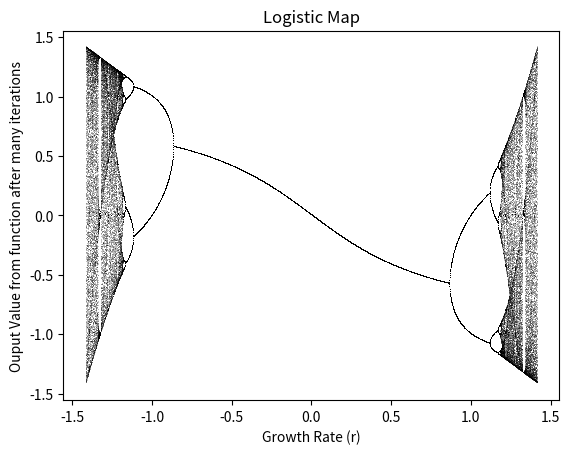

The script that saved this image:
import matplotlib.pyplot as plt 
import array as arr
import random
import numpy as np
import math

itr = 10

randNum = arr.array('d')
growthRate = arr.array('d')

# TODO: Calculate Figenbaum's constant

def func(x,r):
  return r*(x*x-1)

def rando(ini,r):

	x = ini
	for i in range(0,itr):
		x = func(x,r)

	for i in range(0,100):
		x = func(x,r)
		randNum.append(x)
		growthRate.append(r)
def func1(x,r):
  return r*(100-x*x)

def rando1(ini,r):

	x = ini
	for i in range(0,itr):
		x = func1(x,r)

	for i in range(0,100):
		x = func1(x,r)
		randNum.append(x)
		growthRate.append(r)
def plotFunc(r):
	x = np.linspace(-3,3,100)
	y = func(x,r)

	fig = plt.figure()
	ax = fig.add_subplot(1, 1, 1)
	ax.spines['left'].set_position('center')
	ax.spines['bottom'].set_position('zero')
	ax.spines['right'].set_color('none')
	ax.spines['top'].set_color('none')
	ax.xaxis.set_ticks_position('bottom')
	ax.yaxis.set_ticks_position('left')

	plt.plot(x, y,'r')
	plt.plot(x,func(func(x,r),r))
	plt.plot(x,func(func(func(x,r),r),r))
	plt.show() 	

def plotRando(x):
	
	eff = 1000
	for i in range(-10*eff,10*eff):
		rando(x,i/eff)
	# for i in range(-10*eff,10*eff):
	# 	rando1(x,i/eff)
	plt.plot(growthRate,randNum,',k', alpha=.25) 
  
	plt.ylabel('Ouput Value from function after many iterations')  
	plt.xlabel('Growth Rate (r)')  
	plt.title('Logistic Map') 
  
	plt.show() 	

itr = 1000
x = 0.1
r = 1
plotRando(x)
#plotFunc(r)